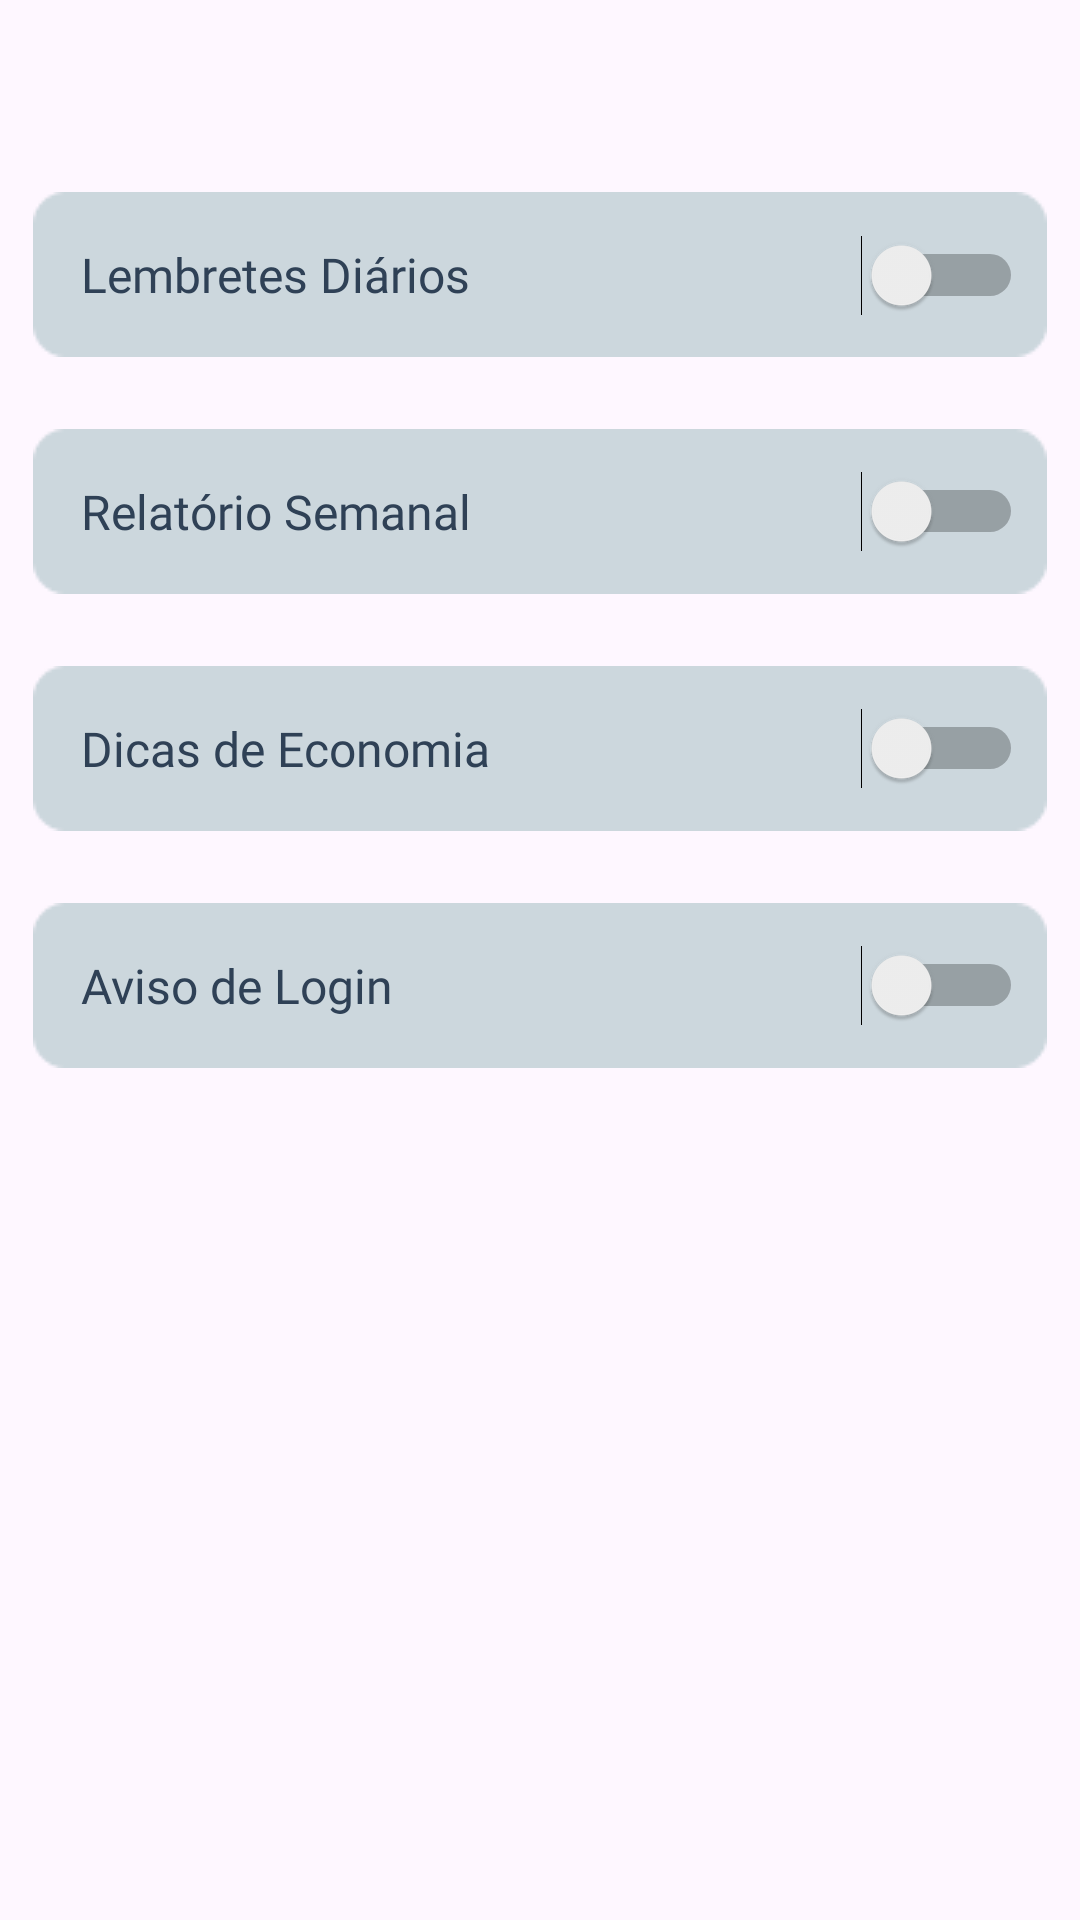

Produce the Android XML layout that renders to this screen, including the resource entries it uses.
<!-- AndroidManifest.xml: application theme Theme.AquaSafeApp -->
<!-- res/layout/fragment_gerenciar_notificacoes.xml -->
<?xml version="1.0" encoding="utf-8"?>
<FrameLayout xmlns:android="http://schemas.android.com/apk/res/android"
    xmlns:app="http://schemas.android.com/apk/res-auto"
    xmlns:tools="http://schemas.android.com/tools"
    android:layout_width="match_parent"
    android:layout_height="match_parent"
    tools:context=".GerenciarNotificacoes">

    <androidx.constraintlayout.widget.ConstraintLayout
        android:layout_width="match_parent"
        android:layout_height="match_parent">

        <ImageView
            android:id="@+id/imageView11"
            android:layout_width="wrap_content"
            android:layout_height="wrap_content"
            android:layout_marginTop="64dp"
            android:background="@null"
            android:src="@drawable/botao_longo_azulclaro"
            app:layout_constraintEnd_toEndOf="parent"
            app:layout_constraintHorizontal_bias="0.493"
            app:layout_constraintStart_toStartOf="parent"
            app:layout_constraintTop_toTopOf="parent" />

        <ImageView
            android:id="@+id/imageView12"
            android:layout_width="wrap_content"
            android:layout_height="wrap_content"
            android:layout_marginTop="24dp"
            android:background="@null"
            android:src="@drawable/botao_longo_azulclaro"
            app:layout_constraintEnd_toEndOf="parent"
            app:layout_constraintHorizontal_bias="0.493"
            app:layout_constraintStart_toStartOf="parent"
            app:layout_constraintTop_toBottomOf="@+id/imageView11" />

        <ImageView
            android:id="@+id/imageView13"
            android:layout_width="wrap_content"
            android:layout_height="wrap_content"
            android:layout_marginTop="24dp"
            android:background="@null"
            android:src="@drawable/botao_longo_azulclaro"
            app:layout_constraintEnd_toEndOf="parent"
            app:layout_constraintHorizontal_bias="0.493"
            app:layout_constraintStart_toStartOf="parent"
            app:layout_constraintTop_toBottomOf="@+id/imageView12" />

        <ImageView
            android:id="@+id/imageView14"
            android:layout_width="wrap_content"
            android:layout_height="wrap_content"
            android:layout_marginTop="24dp"
            android:background="@null"
            android:src="@drawable/botao_longo_azulclaro"
            app:layout_constraintEnd_toEndOf="parent"
            app:layout_constraintHorizontal_bias="0.493"
            app:layout_constraintStart_toStartOf="parent"
            app:layout_constraintTop_toBottomOf="@+id/imageView13" />

        <Switch
            android:id="@+id/switch1"
            android:layout_width="0dp"
            android:layout_height="30dp"
            android:layout_marginStart="16dp"
            android:layout_marginEnd="8dp"
            android:fontFamily="@font/poppins_semibold"
            android:switchTextAppearance="@style/TextAppearance.AppCompat.Body1"
            android:text="Lembretes Diários"
            android:textColor="@color/azul_escuro"
            android:textSize="16sp"
            app:layout_constraintBottom_toBottomOf="@+id/imageView11"
            app:layout_constraintEnd_toEndOf="@+id/imageView11"
            app:layout_constraintStart_toStartOf="@+id/imageView11"
            app:layout_constraintTop_toTopOf="@+id/imageView11" />

        <Switch
            android:id="@+id/switch2"
            android:layout_width="0dp"
            android:layout_height="0dp"
            android:layout_marginStart="16dp"
            android:layout_marginEnd="8dp"
            android:fontFamily="@font/poppins_semibold"
            android:text="Relatório Semanal"
            android:textColor="@color/azul_escuro"
            android:textSize="16sp"
            app:layout_constraintBottom_toBottomOf="@+id/imageView12"
            app:layout_constraintEnd_toEndOf="@+id/imageView12"
            app:layout_constraintStart_toStartOf="@+id/imageView12"
            app:layout_constraintTop_toTopOf="@+id/imageView12" />

        <Switch
            android:id="@+id/switch3"
            android:layout_width="0dp"
            android:layout_height="0dp"
            android:layout_marginStart="16dp"
            android:layout_marginEnd="8dp"
            android:fontFamily="@font/poppins_semibold"
            android:text="Dicas de Economia"
            android:textColor="@color/azul_escuro"
            android:textSize="16sp"
            app:layout_constraintBottom_toBottomOf="@+id/imageView13"
            app:layout_constraintEnd_toEndOf="@+id/imageView13"
            app:layout_constraintStart_toStartOf="@+id/imageView13"
            app:layout_constraintTop_toTopOf="@+id/imageView13" />

        <Switch
            android:id="@+id/switch4"
            android:layout_width="0dp"
            android:layout_height="0dp"
            android:layout_marginStart="16dp"
            android:layout_marginEnd="8dp"
            android:fontFamily="@font/poppins_semibold"
            android:text="Aviso de Login"
            android:textColor="@color/azul_escuro"
            android:textSize="16sp"
            app:layout_constraintBottom_toBottomOf="@+id/imageView14"
            app:layout_constraintEnd_toEndOf="@+id/imageView14"
            app:layout_constraintStart_toStartOf="@+id/imageView14"
            app:layout_constraintTop_toTopOf="@+id/imageView14" />
    </androidx.constraintlayout.widget.ConstraintLayout>
</FrameLayout>
<!-- resources referenced by this layout -->
<resources>
  <color name="azul_escuro">#2F4156</color>
  <!-- drawable botao_longo_azulclaro: png bitmap (drawable, 668 bytes) -->
  <style name="Theme.AquaSafeApp" parent="Base.Theme.AquaSafeApp" />
  <style name="Base.Theme.AquaSafeApp" parent="Theme.Material3.DayNight.NoActionBar">
          
          
      </style>
</resources>
